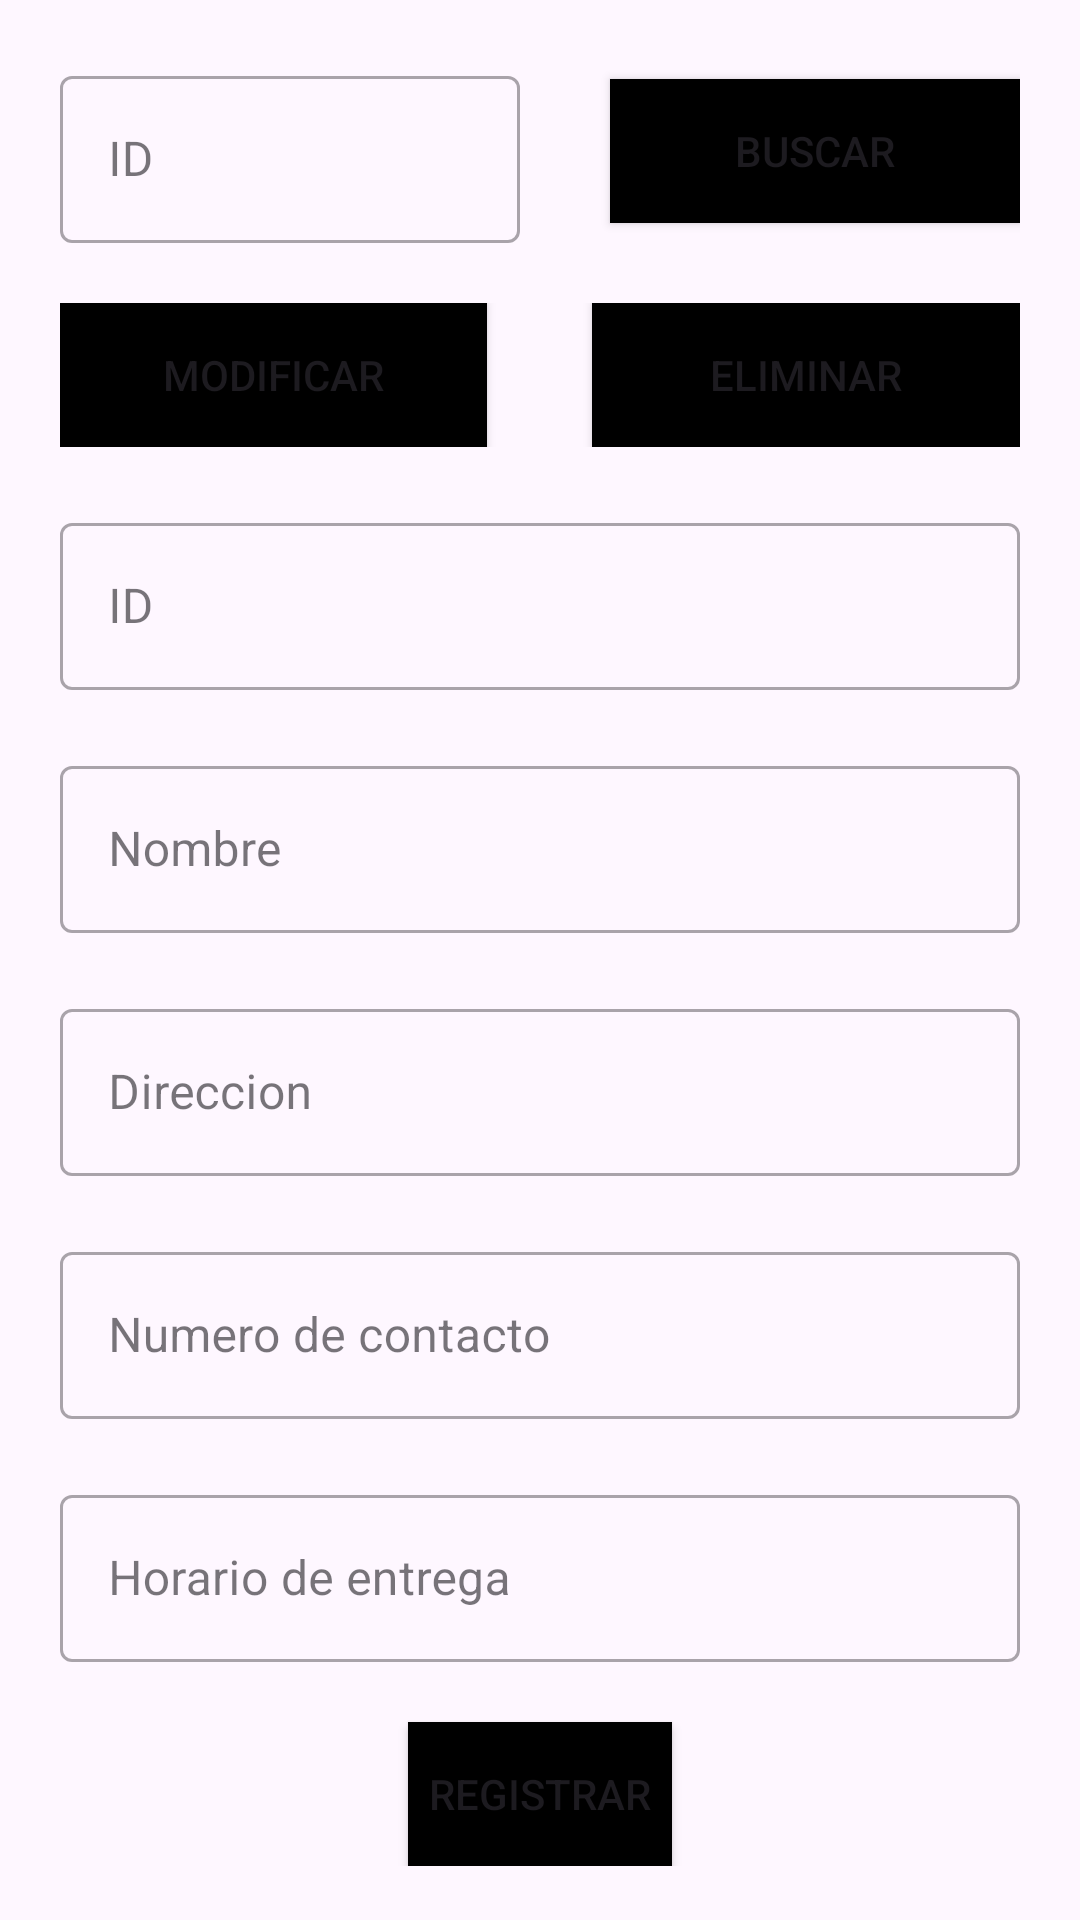

The Android layout XML behind this screen, and the referenced resources:
<!-- AndroidManifest.xml: application theme Theme.Reysol -->
<!-- res/layout/activity_add_parcel.xml -->
<?xml version="1.0" encoding="utf-8"?>
<ScrollView xmlns:android="http://schemas.android.com/apk/res/android"
    xmlns:app="http://schemas.android.com/apk/res-auto"
    xmlns:tools="http://schemas.android.com/tools"
    android:layout_width="match_parent"
    android:layout_height="match_parent"
    tools:context=".AddParcelActivity">

    <LinearLayout
        android:layout_width="match_parent"
        android:layout_height="match_parent"
        android:paddingHorizontal="20dp"
        android:orientation="vertical">
        <LinearLayout
            android:layout_width="match_parent"
            android:layout_height="wrap_content"
            android:layout_marginTop="20dp"
            android:orientation="horizontal">

            <com.google.android.material.textfield.TextInputLayout
                style="@style/Widget.MaterialComponents.TextInputLayout.OutlinedBox"
                android:layout_width="wrap_content"
                android:layout_weight="2"
                android:layout_height="wrap_content"
                android:layout_marginRight="15dp"
                android:hint="ID">
                <com.google.android.material.textfield.TextInputEditText
                    android:id="@+id/txtSearch"
                    android:layout_width="match_parent"
                    android:layout_height="wrap_content"
                    android:inputType="number" />

            </com.google.android.material.textfield.TextInputLayout>

            <Button
                android:id="@+id/btnSearch"
                android:layout_weight="1"
                android:layout_marginLeft="15dp"
                android:layout_width="wrap_content"
                android:layout_height="wrap_content"
                android:layout_gravity="center"
                android:background="@drawable/btn_primary"
                app:backgroundTint="@color/secondary"
                android:text="BUSCAR"/>

        </LinearLayout>

        <LinearLayout
            android:layout_width="match_parent"
            android:layout_height="wrap_content"
            android:layout_marginTop="20dp"
            android:orientation="horizontal">

            <Button
                android:id="@+id/btnUpdate"
                android:layout_weight="1"
                android:layout_marginRight="15dp"
                android:layout_width="wrap_content"
                android:layout_height="wrap_content"
                android:layout_gravity="center"
                android:background="@drawable/btn_primary"
                app:backgroundTint="@color/secondary"
                android:text="MODIFICAR"/>

            <Button
                android:id="@+id/btnDelete"
                android:layout_weight="1"
                android:layout_marginLeft="20dp"
                android:layout_width="wrap_content"
                android:layout_height="wrap_content"
                android:layout_gravity="center"
                android:background="@drawable/btn_primary"
                app:backgroundTint="@color/secondary"
                android:text="ELIMINAR"/>

        </LinearLayout>

        <com.google.android.material.textfield.TextInputLayout
            style="@style/Widget.MaterialComponents.TextInputLayout.OutlinedBox"
            android:layout_width="match_parent"
            android:layout_height="wrap_content"
            android:layout_marginTop="20dp"
            android:hint="ID">
            <com.google.android.material.textfield.TextInputEditText
                android:id="@+id/txtId"
                android:layout_width="match_parent"
                android:layout_height="wrap_content"
                android:inputType="number" />

        </com.google.android.material.textfield.TextInputLayout>

        <com.google.android.material.textfield.TextInputLayout
            style="@style/Widget.MaterialComponents.TextInputLayout.OutlinedBox"
            android:layout_width="match_parent"
            android:layout_height="wrap_content"
            android:layout_marginTop="20dp"
            android:hint="Nombre">
            <com.google.android.material.textfield.TextInputEditText
                android:id="@+id/txtName"
                android:layout_width="match_parent"
                android:layout_height="wrap_content"
                android:inputType="text" />

        </com.google.android.material.textfield.TextInputLayout>

        <com.google.android.material.textfield.TextInputLayout
            style="@style/Widget.MaterialComponents.TextInputLayout.OutlinedBox"
            android:layout_width="match_parent"
            android:layout_height="wrap_content"
            android:layout_marginTop="20dp"
            android:hint="Direccion">
            <com.google.android.material.textfield.TextInputEditText
                android:id="@+id/txtAddress"
                android:layout_width="match_parent"
                android:layout_height="wrap_content"
                android:inputType="text" />

        </com.google.android.material.textfield.TextInputLayout>

        <com.google.android.material.textfield.TextInputLayout
            style="@style/Widget.MaterialComponents.TextInputLayout.OutlinedBox"
            android:layout_width="match_parent"
            android:layout_height="wrap_content"
            android:layout_marginTop="20dp"
            android:hint="Numero de contacto">
            <com.google.android.material.textfield.TextInputEditText
                android:id="@+id/txtPhone"
                android:layout_width="match_parent"
                android:layout_height="wrap_content"
                android:inputType="number" />

        </com.google.android.material.textfield.TextInputLayout>

        <com.google.android.material.textfield.TextInputLayout
            style="@style/Widget.MaterialComponents.TextInputLayout.OutlinedBox"
            android:layout_width="match_parent"
            android:layout_height="wrap_content"
            android:layout_marginTop="20dp"
            android:hint="Horario de entrega">
            <com.google.android.material.textfield.TextInputEditText
                android:id="@+id/txtSchedule"
                android:layout_width="match_parent"
                android:layout_height="wrap_content"
                android:inputType="text" />

        </com.google.android.material.textfield.TextInputLayout>

        <Button
            android:id="@+id/btnAdd"
            android:layout_marginTop="20dp"
            android:layout_width="wrap_content"
            android:layout_height="wrap_content"
            android:layout_gravity="center"
            android:background="@drawable/btn_primary"
            app:backgroundTint="@color/secondary"
            android:text="REGISTRAR"/>
    </LinearLayout>

</ScrollView>
<!-- resources referenced by this layout -->
<resources>
  <color name="secondary">#FF000000</color>
  <!-- drawable btn_primary (drawable) -->
  <?xml version="1.0" encoding="utf-8"?>
  <shape android:shape="rectangle"
      xmlns:android="http://schemas.android.com/apk/res/android">
  <solid android:color="@color/secondary"/>
  </shape>
  <style name="Theme.Reysol" parent="Base.Theme.Reysol" />
  <style name="Base.Theme.Reysol" parent="Theme.Material3.DayNight.NoActionBar">
          
          
      </style>
</resources>
